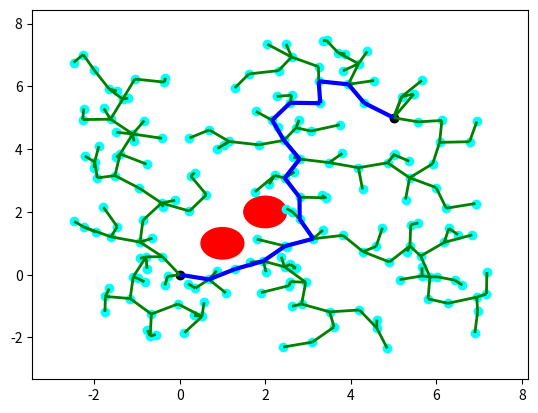

This chart was generated by the following Python code:
'''
MIT License
[redacted]
This work is licensed under the terms of the MIT license, see <https://opensource.org/licenses/MIT>.  
'''

import numpy as np
from random import random
import matplotlib.pyplot as plt
from matplotlib import collections  as mc
from collections import deque

class Line():

    def __init__(self, p0, p1):
        self.p = np.array(p0)
        self.dirn = np.array(p1) - np.array(p0)
        self.dist = np.linalg.norm(self.dirn)
        self.dirn /= self.dist # normalize

    def path(self, t):
        return self.p + t * self.dirn


def Intersection(line, center, radius):
    a = np.dot(line.dirn, line.dirn)
    b = 2 * np.dot(line.dirn, line.p - center)
    c = np.dot(line.p - center, line.p - center) - radius * radius

    discriminant = b * b - 4 * a * c
    if discriminant < 0:
        return False

    t1 = (-b + np.sqrt(discriminant)) / (2 * a)
    t2 = (-b - np.sqrt(discriminant)) / (2 * a)

    if (t1 < 0 and t2 < 0) or (t1 > line.dist and t2 > line.dist):
        return False

    return True



def distance(x, y):
    return np.linalg.norm(np.array(x) - np.array(y))


def isInObstacle(vex, obstacles, radius):
    for obs in obstacles:
        if distance(obs, vex) < radius:
            return True
    return False


def isThruObstacle(line, obstacles, radius):
    for obs in obstacles:
        if Intersection(line, obs, radius):
            return True
    return False


def nearest(G, vex, obstacles, radius):
    Nvex = None
    Nidx = None
    minDist = float("inf")

    for idx, v in enumerate(G.vertices):
        line = Line(v, vex)
        if isThruObstacle(line, obstacles, radius):
            continue

        dist = distance(v, vex)
        if dist < minDist:
            minDist = dist
            Nidx = idx
            Nvex = v

    return Nvex, Nidx


def newVertex(randvex, nearvex, stepSize):
    dirn = np.array(randvex) - np.array(nearvex)
    length = np.linalg.norm(dirn)
    dirn = (dirn / length) * min (stepSize, length)

    newvex = (nearvex[0]+dirn[0], nearvex[1]+dirn[1])
    return newvex


def window(startpos, endpos):
#   ''' Define seach window - 2 times of start to end rectangle'''
    width = endpos[0] - startpos[0]
    height = endpos[1] - startpos[1]
    winx = startpos[0] - (width / 2.)
    winy = startpos[1] - (height / 2.)
    return winx, winy, width, height


def isInWindow(pos, winx, winy, width, height):
#   ''' Restrict new vertex insides search window'''
    if winx < pos[0] < winx+width and \
        winy < pos[1] < winy+height:
        return True
    else:
        return False


class Graph:
# ''' Define graph '''
    def __init__(self, startpos, endpos):
        self.startpos = startpos
        self.endpos = endpos

        self.vertices = [startpos]
        self.edges = []
        self.success = False

        self.vex2idx = {startpos:0}
        self.neighbors = {0:[]}
        self.distances = {0:0.}

        self.sx = endpos[0] - startpos[0]
        self.sy = endpos[1] - startpos[1]

    def add_vex(self, pos):
        try:
            idx = self.vex2idx[pos]
        except:
            idx = len(self.vertices)
            self.vertices.append(pos)
            self.vex2idx[pos] = idx
            self.neighbors[idx] = []
        return idx

    def add_edge(self, idx1, idx2, cost):
        self.edges.append((idx1, idx2))
        self.neighbors[idx1].append((idx2, cost))
        self.neighbors[idx2].append((idx1, cost))


    def randomPosition(self):
        rx = random()
        ry = random()

        posx = self.startpos[0] - (self.sx / 2.) + rx * self.sx * 2
        posy = self.startpos[1] - (self.sy / 2.) + ry * self.sy * 2
        return posx, posy


def RRT(startpos, endpos, obstacles, n_iter, radius, stepSize):
#   ''' RRT algorithm '''
    G = Graph(startpos, endpos)

    for _ in range(n_iter):
        randvex = G.randomPosition()
        if isInObstacle(randvex, obstacles, radius):
            continue

        nearvex, nearidx = nearest(G, randvex, obstacles, radius)
        if nearvex is None:
            continue

        newvex = newVertex(randvex, nearvex, stepSize)

        newidx = G.add_vex(newvex)
        dist = distance(newvex, nearvex)
        G.add_edge(newidx, nearidx, dist)

        dist = distance(newvex, G.endpos)
        if dist < 2 * radius:
            endidx = G.add_vex(G.endpos)
            G.add_edge(newidx, endidx, dist)
            G.success = True
            #print('success')
            # break
    return G


def RRT_star(startpos, endpos, obstacles, n_iter, radius, stepSize):
#   ''' RRT star algorithm '''
    G = Graph(startpos, endpos)

    for _ in range(n_iter):
        randvex = G.randomPosition()
        if isInObstacle(randvex, obstacles, radius):
            continue

        nearvex, nearidx = nearest(G, randvex, obstacles, radius)
        if nearvex is None:
            continue

        newvex = newVertex(randvex, nearvex, stepSize)

        newidx = G.add_vex(newvex)
        dist = distance(newvex, nearvex)
        G.add_edge(newidx, nearidx, dist)
        G.distances[newidx] = G.distances[nearidx] + dist

        # update nearby vertices distance (if shorter)
        for vex in G.vertices:
            if vex == newvex:
                continue

            dist = distance(vex, newvex)
            if dist > radius:
                continue

            line = Line(vex, newvex)
            if isThruObstacle(line, obstacles, radius):
                continue

            idx = G.vex2idx[vex]
            if G.distances[newidx] + dist < G.distances[idx]:
                G.add_edge(idx, newidx, dist)
                G.distances[idx] = G.distances[newidx] + dist

        dist = distance(newvex, G.endpos)
        if dist < 2 * radius:
            endidx = G.add_vex(G.endpos)
            G.add_edge(newidx, endidx, dist)
            try:
                G.distances[endidx] = min(G.distances[endidx], G.distances[newidx]+dist)
            except:
                G.distances[endidx] = G.distances[newidx]+dist

            G.success = True
            #print('success')
            # break
    return G



def dijkstra(G):
#   '''Dijkstra algorithm for finding shortest path from start position to end.'''
    srcIdx = G.vex2idx[G.startpos]
    dstIdx = G.vex2idx[G.endpos]

    # build dijkstra
    nodes = list(G.neighbors.keys())
    dist = {node: float('inf') for node in nodes}
    prev = {node: None for node in nodes}
    dist[srcIdx] = 0

    while nodes:
        curNode = min(nodes, key=lambda node: dist[node])
        nodes.remove(curNode)
        if dist[curNode] == float('inf'):
            break

        for neighbor, cost in G.neighbors[curNode]:
            newCost = dist[curNode] + cost
            if newCost < dist[neighbor]:
                dist[neighbor] = newCost
                prev[neighbor] = curNode

    # retrieve path
    path = deque()
    curNode = dstIdx
    while prev[curNode] is not None:
        path.appendleft(G.vertices[curNode])
        curNode = prev[curNode]
    path.appendleft(G.vertices[curNode])
    return list(path)



def plot(G, obstacles, radius, path=None):
#   '''  Plot RRT, obstacles and shortest path'''
    px = [x for x, y in G.vertices]
    py = [y for x, y in G.vertices]
    fig, ax = plt.subplots()

    for obs in obstacles:
        circle = plt.Circle(obs, radius, color='red')
        ax.add_artist(circle)

    ax.scatter(px, py, c='cyan')
    ax.scatter(G.startpos[0], G.startpos[1], c='black')
    ax.scatter(G.endpos[0], G.endpos[1], c='black')

    lines = [(G.vertices[edge[0]], G.vertices[edge[1]]) for edge in G.edges]
    lc = mc.LineCollection(lines, colors='green', linewidths=2)
    ax.add_collection(lc)

    if path is not None:
        paths = [(path[i], path[i+1]) for i in range(len(path)-1)]
        lc2 = mc.LineCollection(paths, colors='blue', linewidths=3)
        ax.add_collection(lc2)

    ax.autoscale()
    ax.margins(0.1)
    plt.show()

def pathSearch(startpos, endpos, obstacles, n_iter, radius, stepSize):
    G = RRT(startpos, endpos, obstacles, n_iter, radius, stepSize)
    if G.success:
        path = dijkstra(G)
        # plot(G, obstacles, radius, path)
        return path


if __name__ == '__main__':
    startpos = (0., 0.)
    endpos = (5., 5.)
    obstacles = [(1., 1.), (2., 2.)]
    n_iter = 200
    radius = 0.5
    stepSize = 0.7

    G = RRT(startpos, endpos, obstacles, n_iter, radius, stepSize)
    # G = RRT(startpos, endpos, obstacles, n_iter, radius, stepSize)

    if G.success:
        path = dijkstra(G)
        print(path)
        plot(G, obstacles, radius, path)
    else:
        plot(G, obstacles, radius)
